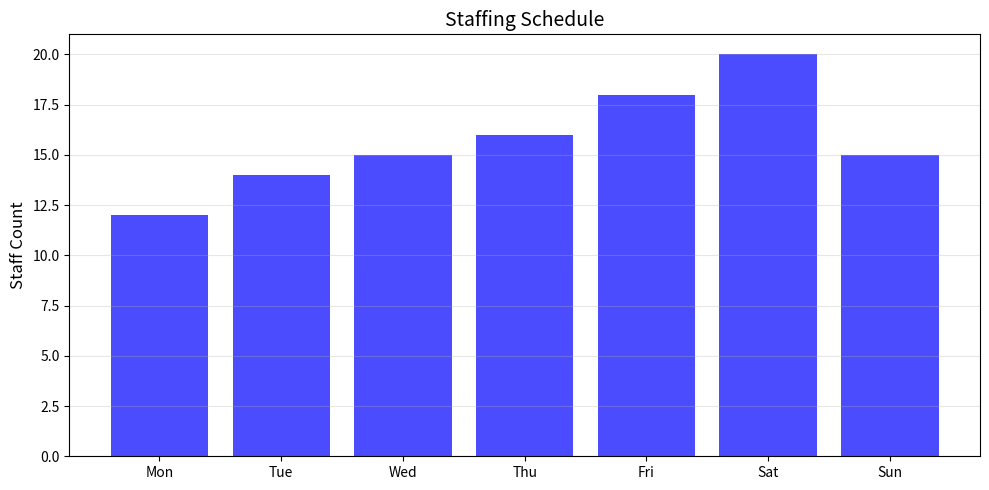
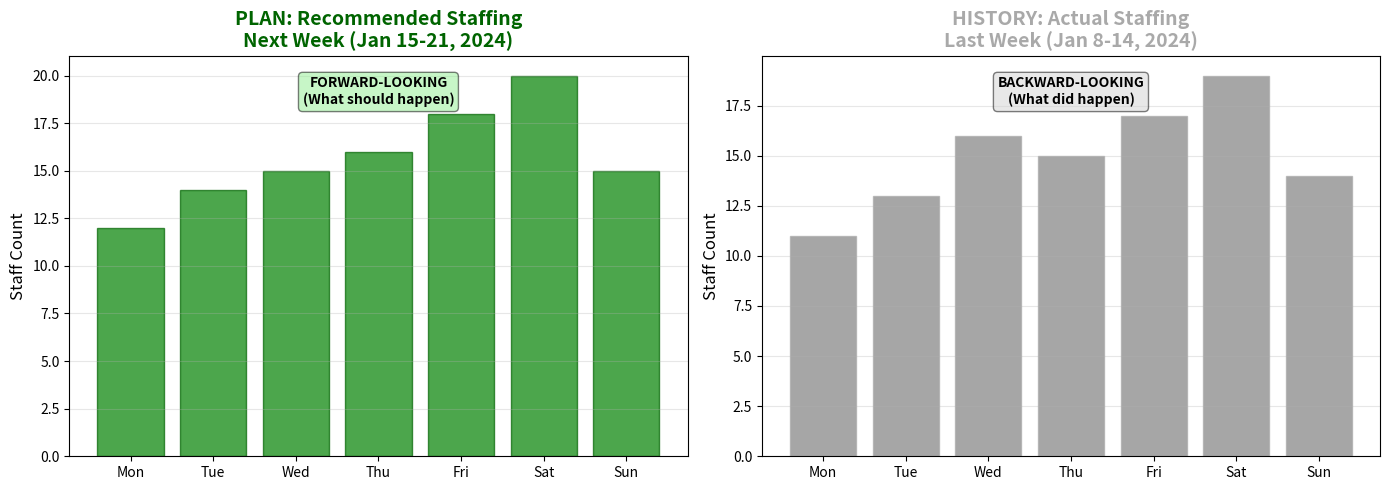

These charts were generated, in order, by the following Python code:
# Install required packages (if needed in Colab)
%pip install numpy matplotlib pandas -q


import numpy as np
import pandas as pd
import matplotlib.pyplot as plt

np.random.seed(42)


# PLAN: Recommended staffing for next week (from optimization model)
days = ['Mon', 'Tue', 'Wed', 'Thu', 'Fri', 'Sat', 'Sun']
plan_staffing = [12, 14, 15, 16, 18, 20, 15]  # Recommended staffing levels

# HISTORY: Actual staffing from last week (what really happened)
history_staffing = [11, 13, 16, 15, 17, 19, 14]  # Actual staffing levels

print("PLAN (Recommended for Next Week):")
print("  This is what the optimization model recommends")
print("  Forward-looking: shows what SHOULD happen")
for day, staff in zip(days, plan_staffing):
    print(f"    {day}: {staff} staff")

print("\nHISTORY (Actual from Last Week):")
print("  This is what actually happened")
print("  Backward-looking: shows what DID happen")
for day, staff in zip(days, history_staffing):
    print(f"    {day}: {staff} staff")


# WRONG: Unclear labeling
fig, ax = plt.subplots(figsize=(10, 5))
ax.bar(days, plan_staffing, alpha=0.7, color='blue')
ax.set_ylabel('Staff Count', fontsize=12)
ax.set_title('Staffing Schedule', fontsize=14)  # ❌ Too vague!
ax.grid(axis='y', alpha=0.3)
plt.tight_layout()
plt.show()

print("❌ PROBLEM: This visualization is unclear!")
print("   - Is this a plan or history?")
print("   - When is this for?")
print("   - People might think it's already implemented")
print("   - This causes confusion and poor decisions")


# RIGHT: Clear labeling
fig, (ax1, ax2) = plt.subplots(1, 2, figsize=(14, 5))

# Plan visualization
ax1.bar(days, plan_staffing, alpha=0.7, color='green', edgecolor='darkgreen')
ax1.set_ylabel('Staff Count', fontsize=12)
ax1.set_title('PLAN: Recommended Staffing\nNext Week (Jan 15-21, 2024)', 
              fontsize=14, fontweight='bold', color='darkgreen')
ax1.grid(axis='y', alpha=0.3)
ax1.text(0.5, 0.95, 'FORWARD-LOOKING\n(What should happen)', 
         transform=ax1.transAxes, ha='center', va='top',
         bbox=dict(boxstyle='round', facecolor='lightgreen', alpha=0.5),
         fontsize=10, fontweight='bold')

# History visualization
ax2.bar(days, history_staffing, alpha=0.7, color='gray', edgecolor='darkgray')
ax2.set_ylabel('Staff Count', fontsize=12)
ax2.set_title('HISTORY: Actual Staffing\nLast Week (Jan 8-14, 2024)', 
              fontsize=14, fontweight='bold', color='darkgray')
ax2.grid(axis='y', alpha=0.3)
ax2.text(0.5, 0.95, 'BACKWARD-LOOKING\n(What did happen)', 
         transform=ax2.transAxes, ha='center', va='top',
         bbox=dict(boxstyle='round', facecolor='lightgray', alpha=0.5),
         fontsize=10, fontweight='bold')

plt.tight_layout()
plt.show()

print("✅ CORRECT: These visualizations are clear!")
print("   - Plan is clearly labeled as 'PLAN' and 'FORWARD-LOOKING'")
print("   - History is clearly labeled as 'HISTORY' and 'BACKWARD-LOOKING'")
print("   - Dates are specified")
print("   - No confusion about what each represents")
